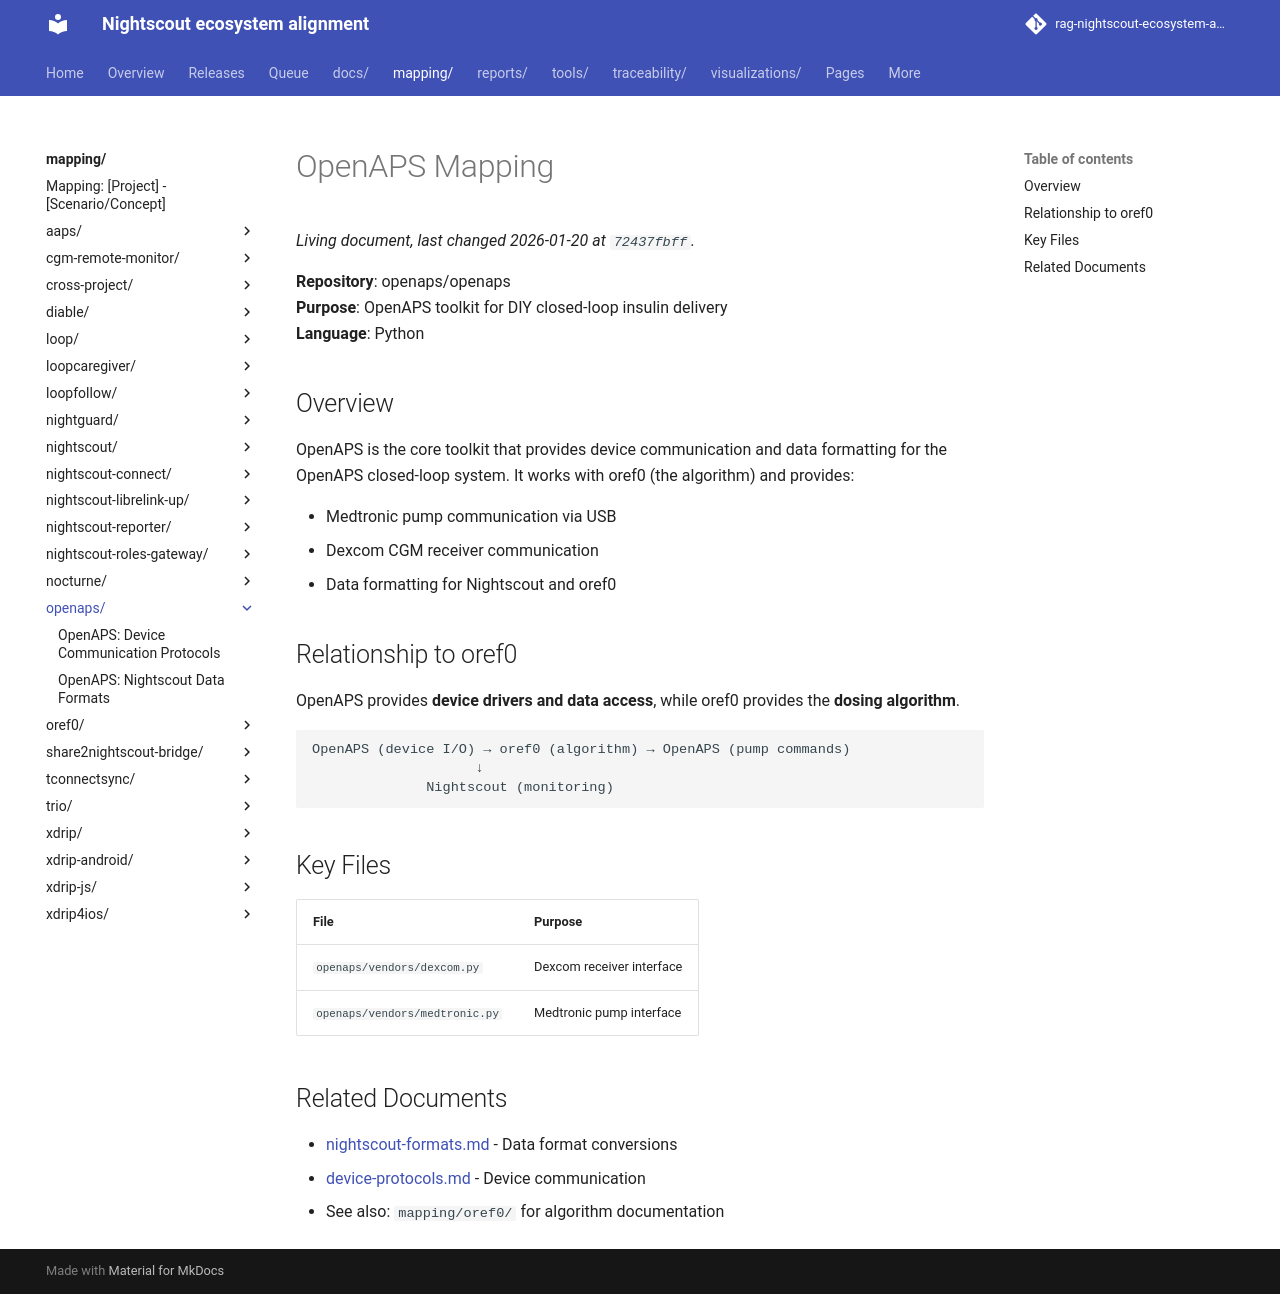

repository: bewest/rag-nightscout-ecosystem-alignment · page: mapping/openaps/index.html · generator: mkdocs

# OpenAPS Mapping

**Repository**: openaps/openaps  
**Purpose**: OpenAPS toolkit for DIY closed-loop insulin delivery  
**Language**: Python

## Overview

OpenAPS is the core toolkit that provides device communication and data formatting for the OpenAPS closed-loop system. It works with oref0 (the algorithm) and provides:

- Medtronic pump communication via USB
- Dexcom CGM receiver communication
- Data formatting for Nightscout and oref0

## Relationship to oref0

OpenAPS provides **device drivers and data access**, while oref0 provides the **dosing algorithm**.

```
OpenAPS (device I/O) → oref0 (algorithm) → OpenAPS (pump commands)
                    ↓
              Nightscout (monitoring)
```

## Key Files

| File | Purpose |
|------|---------|
| `openaps/vendors/dexcom.py` | Dexcom receiver interface |
| `openaps/vendors/medtronic.py` | Medtronic pump interface |

## Related Documents

- [nightscout-formats.md](nightscout-formats.md) - Data format conversions
- [device-protocols.md](device-protocols.md) - Device communication
- See also: `mapping/oref0/` for algorithm documentation
